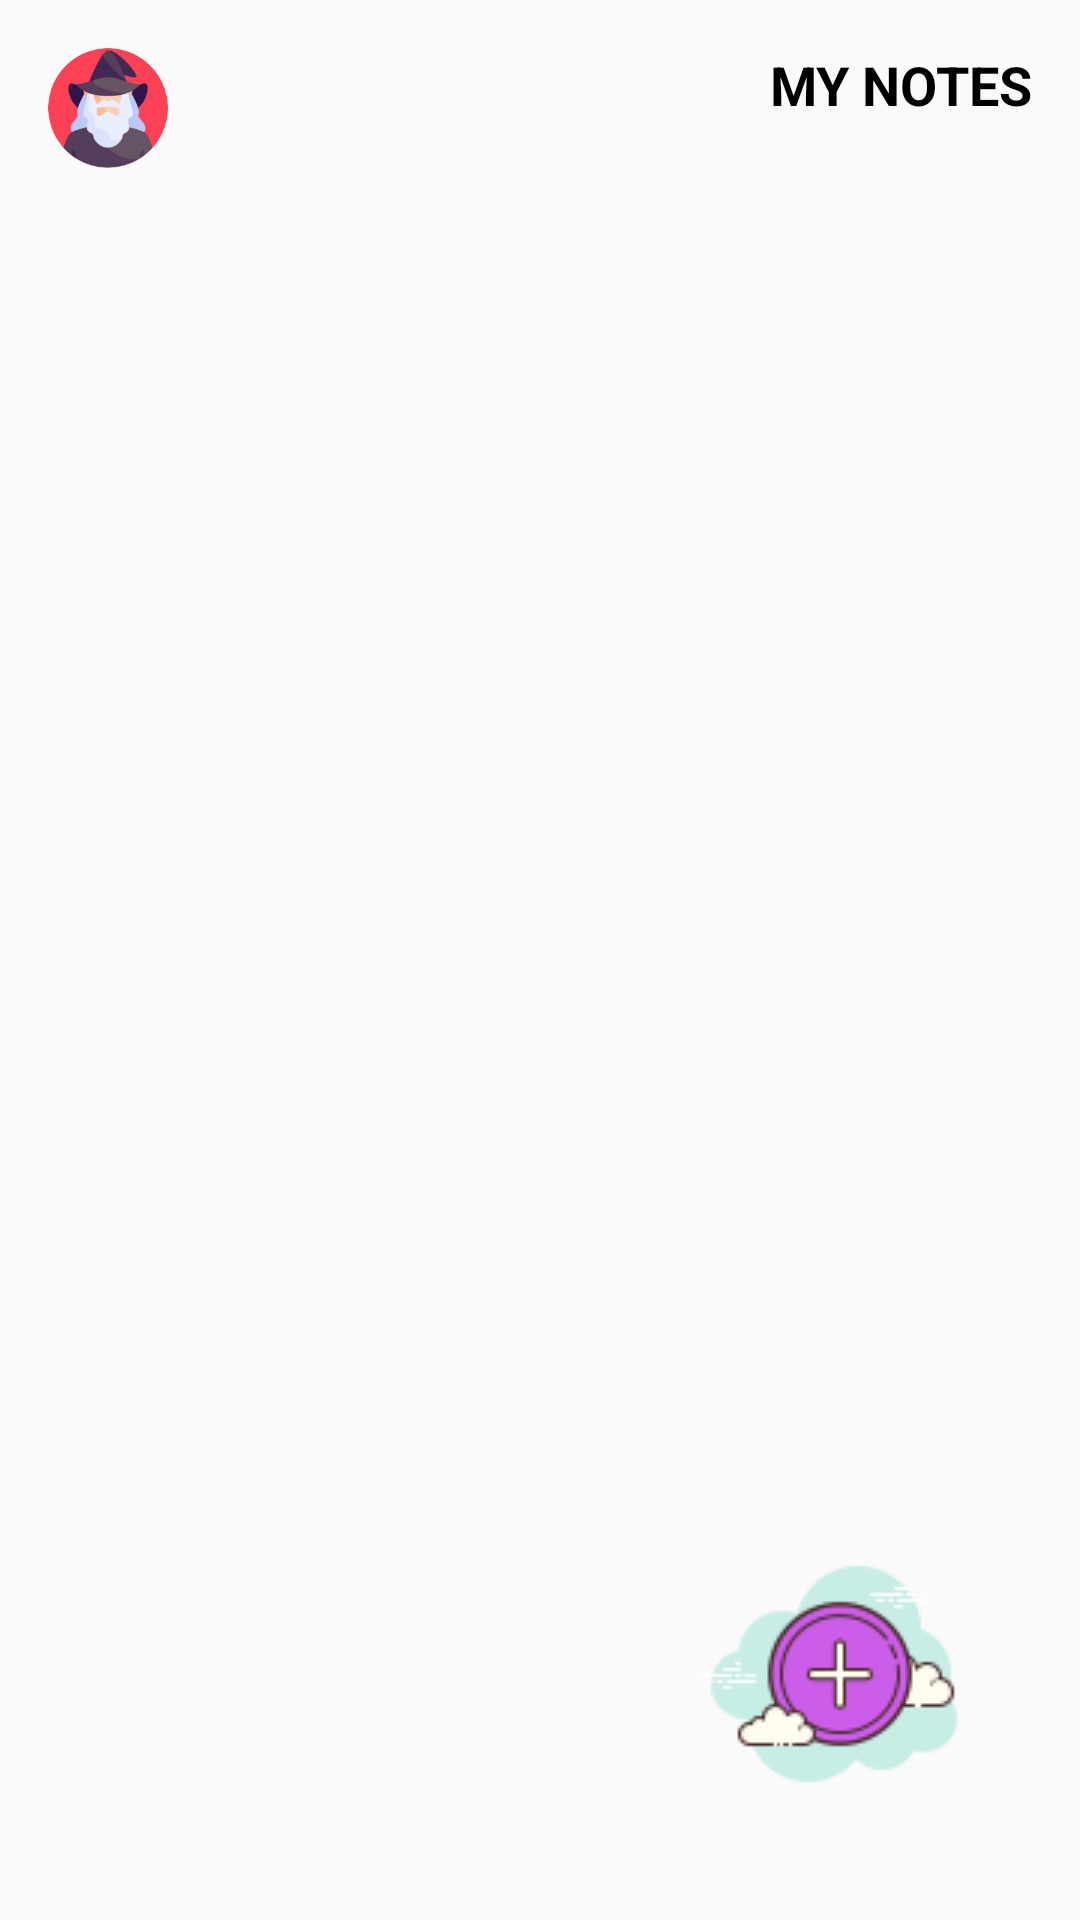

Reconstruct the res/layout file that produces this screen, plus the resources it refers to.
<!-- AndroidManifest.xml: application theme Theme.ScheduleWizard -->
<!-- res/layout/fragment_profile.xml -->
<?xml version="1.0" encoding="utf-8"?>
<RelativeLayout xmlns:android="http://schemas.android.com/apk/res/android"
    android:layout_width="match_parent"
    android:layout_height="match_parent">

    <ImageView
        android:id="@+id/app_icon"
        android:layout_width="40dp"
        android:layout_height="40dp"
        android:src="@drawable/app_icon"
        android:layout_alignParentStart="true"
        android:layout_alignParentTop="true"
        android:layout_marginStart="16dp"
        android:layout_marginTop="16dp" />

    <TextView
        android:id="@+id/title_text"
        android:layout_width="wrap_content"
        android:layout_height="wrap_content"
        android:text="@string/my_notes"
        android:textSize="18sp"
        android:textColor="#000000"
        android:textStyle="bold"
        android:layout_alignParentEnd="true"
        android:layout_alignParentTop="true"
        android:layout_marginTop="16dp"
        android:layout_marginEnd="16dp" />

    <ImageView
        android:id="@+id/add_note_button"
        android:layout_width="wrap_content"
        android:layout_height="wrap_content"
        android:src="@drawable/ic_add"
        android:padding="16dp"
        android:layout_alignParentBottom="true"
        android:layout_alignParentEnd="true"
        android:layout_marginBottom="16dp"
        android:layout_marginEnd="16dp" />

    <ScrollView
        android:layout_width="match_parent"
        android:layout_height="match_parent"
        android:layout_below="@id/app_icon"
        android:layout_above="@id/add_note_button"
        android:layout_marginTop="16dp">

        <androidx.recyclerview.widget.RecyclerView
            android:id="@+id/notes_recycler_view"
            android:layout_width="match_parent"
            android:layout_height="wrap_content" />
    </ScrollView>

</RelativeLayout>
<!-- resources referenced by this layout -->
<resources>
  <!-- drawable app_icon: png bitmap (drawable, 40452 bytes) -->
  <!-- drawable ic_add: png bitmap (drawable, 4217 bytes) -->
  <string name="my_notes">MY NOTES</string>
  <style name="Theme.ScheduleWizard" parent="android:Theme.Material.Light.NoActionBar" />
</resources>
